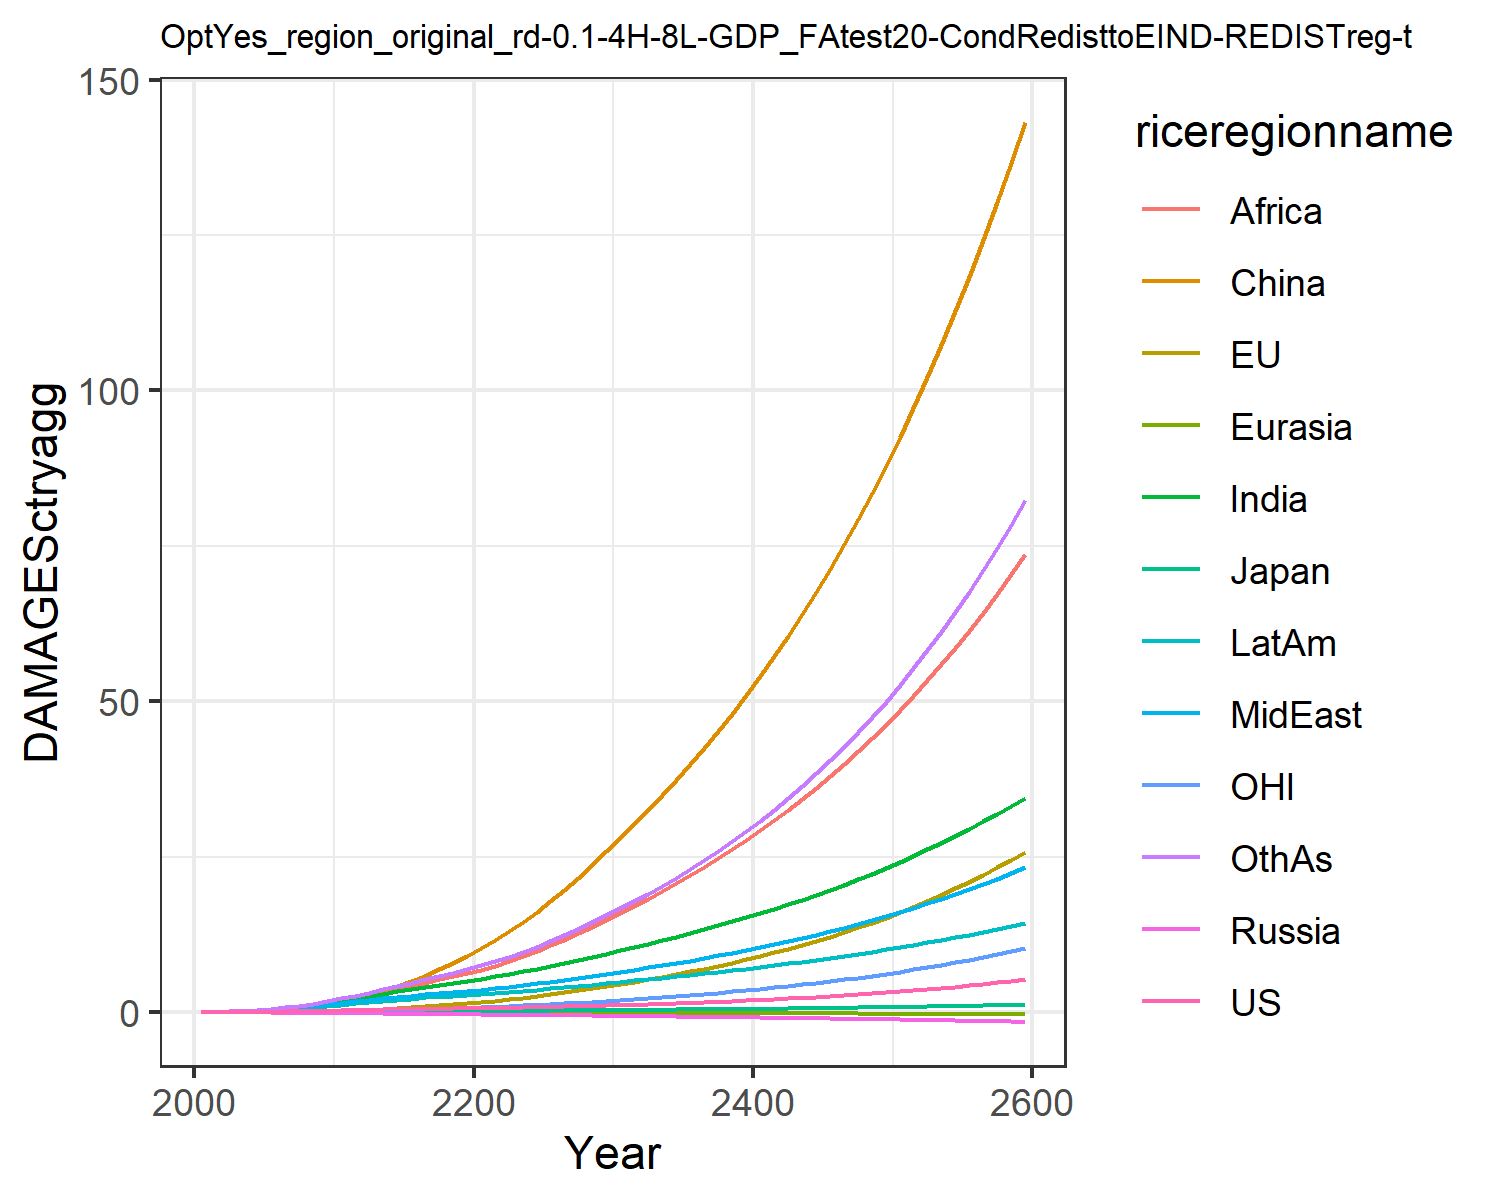

Source data for this figure (header and first rows):
0.007478281832979454, -0.02180058759567689, 0.007208811494676664, -0.012941089953060345, -0.0018130655973688644, 0.00395249353461779, 0.02779970990191068, 0.029216718629302748, 0.011889023487370655, 0.03758942010103901, -0.0019022340039559968, 0.03160272457524255
0.0134, -0.01332, 0.01076, -0.02089, -0.002838, 0.04566, 0.06237, 0.06021, 0.02889, 0.07001, 0.004748, 0.05951
0.02359, -0.01621, 0.01567, -0.03099, -0.004615, 0.09155, 0.1195, 0.1104, 0.0619, 0.1215, 0.008421, 0.1164
0.03821, -0.01348, 0.02136, -0.04272, -0.006877, 0.1622, 0.2068, 0.1851, 0.121, 0.1938, 0.01524, 0.2075
0.05771, -0.005391, 0.02697, -0.05613, -0.0096, 0.262, 0.3304, 0.2877, 0.2174, 0.2866, 0.02479, 0.3414
0.08193, 0.009602, 0.03395, -0.071, -0.01267, 0.3939, 0.4868, 0.4136, 0.3526, 0.3961, 0.03709, 0.5168
0.1107, 0.03222, 0.04223, -0.08689, -0.01604, 0.5653, 0.6765, 0.5648, 0.5292, 0.5234, 0.05211, 0.7366
0.1443, 0.06321, 0.05102, -0.1031, -0.01962, 0.7805, 0.9058, 0.7481, 0.7645, 0.6694, 0.07025, 1.012
0.1826, 0.1032, 0.0601, -0.1194, -0.02335, 1.042, 1.174, 0.9653, 1.07, 0.8327, 0.09174, 1.347
0.2251, 0.1523, 0.06929, -0.1352, -0.02715, 1.35, 1.48, 1.218, 1.456, 1.011, 0.1165, 1.744
0.2704, 0.2136, 0.08015, -0.1549, -0.03147, 1.735, 1.819, 1.473, 1.881, 1.203, 0.1468, 2.186
0.3149, 0.2909, 0.09269, -0.1788, -0.03642, 2.231, 2.179, 1.704, 2.305, 1.399, 0.1843, 2.658
0.3627, 0.3858, 0.1064, -0.2047, -0.04173, 2.798, 2.556, 1.949, 2.753, 1.606, 0.2292, 3.139
0.4074, 0.4948, 0.1195, -0.2298, -0.04708, 3.444, 2.935, 2.186, 3.227, 1.805, 0.2793, 3.646
0.4491, 0.616, 0.1319, -0.2541, -0.05247, 4.174, 3.312, 2.413, 3.72, 1.994, 0.3339, 4.17
0.4876, 0.7496, 0.1437, -0.2774, -0.05786, 4.985, 3.679, 2.63, 4.224, 2.173, 0.393, 4.704
0.523, 0.8957, 0.1548, -0.2998, -0.06322, 5.876, 4.031, 2.835, 4.734, 2.339, 0.457, 5.241
0.5563, 1.055, 0.1653, -0.3212, -0.06852, 6.844, 4.367, 3.03, 5.247, 2.493, 0.5257, 5.783
0.5886, 1.227, 0.1756, -0.342, -0.07374, 7.89, 4.693, 3.218, 5.762, 2.638, 0.5994, 6.332
0.6212, 1.412, 0.1859, -0.3624, -0.07889, 9.013, 5.008, 3.401, 6.279, 2.775, 0.6782, 6.889
0.6544, 1.612, 0.1964, -0.3823, -0.08411, 10.23, 5.347, 3.6, 6.839, 2.922, 0.7625, 7.497
0.6889, 1.828, 0.2074, -0.4018, -0.08948, 11.56, 5.726, 3.827, 7.466, 3.084, 0.8526, 8.182
0.7256, 2.06, 0.2189, -0.4214, -0.09488, 12.99, 6.124, 4.068, 8.19, 3.254, 0.9485, 8.919
0.7653, 2.308, 0.231, -0.4415, -0.1003, 14.51, 6.539, 4.323, 8.979, 3.431, 1.05, 9.705
0.8081, 2.572, 0.2438, -0.462, -0.1058, 16.14, 6.971, 4.59, 9.822, 3.614, 1.159, 10.54
0.8543, 2.854, 0.2574, -0.4832, -0.1113, 17.87, 7.421, 4.87, 10.72, 3.805, 1.273, 11.43
0.9045, 3.153, 0.2718, -0.5052, -0.117, 19.7, 7.891, 5.166, 11.67, 4.004, 1.395, 12.37
0.9584, 3.471, 0.287, -0.528, -0.1226, 21.64, 8.38, 5.475, 12.67, 4.211, 1.524, 13.37
1.016, 3.809, 0.3031, -0.5515, -0.1284, 23.69, 8.887, 5.798, 13.72, 4.426, 1.66, 14.43
1.078, 4.166, 0.3201, -0.5758, -0.1342, 25.85, 9.414, 6.135, 14.82, 4.648, 1.804, 15.55
1.143, 4.533, 0.3372, -0.5998, -0.1398, 28.06, 9.943, 6.476, 15.95, 4.869, 1.951, 16.69
1.208, 4.905, 0.3542, -0.6231, -0.1452, 30.27, 10.47, 6.817, 17.08, 5.084, 2.1, 17.86
1.277, 5.289, 0.3716, -0.6466, -0.1505, 32.54, 11.01, 7.166, 18.25, 5.303, 2.254, 19.07
1.35, 5.687, 0.3896, -0.6707, -0.1559, 34.89, 11.56, 7.527, 19.46, 5.526, 2.413, 20.32
1.426, 6.103, 0.4084, -0.6952, -0.1612, 37.32, 12.12, 7.899, 20.71, 5.755, 2.578, 21.63
1.506, 6.537, 0.4278, -0.7203, -0.1666, 39.84, 12.7, 8.284, 22, 5.989, 2.751, 23
1.591, 6.991, 0.448, -0.7461, -0.1721, 42.46, 13.31, 8.683, 23.35, 6.231, 2.932, 24.43
1.68, 7.466, 0.4691, -0.7725, -0.1776, 45.19, 13.93, 9.095, 24.74, 6.479, 3.12, 25.92
1.773, 7.962, 0.491, -0.7995, -0.1831, 48.02, 14.56, 9.523, 26.18, 6.734, 3.317, 27.48
1.871, 8.482, 0.5137, -0.8273, -0.1887, 50.97, 15.23, 9.966, 27.68, 6.996, 3.523, 29.11
1.975, 9.025, 0.5374, -0.8557, -0.1944, 54.04, 15.91, 10.43, 29.24, 7.266, 3.738, 30.81
2.084, 9.594, 0.562, -0.8849, -0.2001, 57.23, 16.61, 10.9, 30.85, 7.544, 3.963, 32.58
2.198, 10.19, 0.5876, -0.9148, -0.2059, 60.55, 17.34, 11.39, 32.53, 7.83, 4.198, 34.44
2.317, 10.81, 0.6143, -0.9454, -0.2117, 64, 18.09, 11.91, 34.27, 8.125, 4.443, 36.37
2.443, 11.46, 0.642, -0.9769, -0.2176, 67.6, 18.87, 12.44, 36.07, 8.428, 4.7, 38.4
2.575, 12.14, 0.6708, -1.009, -0.2236, 71.34, 19.67, 12.99, 37.95, 8.74, 4.968, 40.51
2.714, 12.86, 0.7007, -1.042, -0.2297, 75.23, 20.5, 13.56, 39.9, 9.062, 5.249, 42.72
2.859, 13.6, 0.7319, -1.076, -0.2358, 79.28, 21.36, 14.15, 41.93, 9.394, 5.542, 45.02
3.012, 14.38, 0.7643, -1.111, -0.242, 83.5, 22.26, 14.76, 44.04, 9.736, 5.848, 47.43
3.172, 15.2, 0.7981, -1.147, -0.2483, 87.89, 23.18, 15.4, 46.24, 10.09, 6.169, 49.95
3.339, 16.06, 0.8332, -1.183, -0.2546, 92.47, 24.14, 16.06, 48.52, 10.45, 6.503, 52.58
3.516, 16.95, 0.8697, -1.221, -0.261, 97.23, 25.13, 16.75, 50.89, 10.83, 6.853, 55.33
3.7, 17.89, 0.9077, -1.26, -0.2676, 102.2, 26.15, 17.46, 53.36, 11.21, 7.219, 58.2
3.894, 18.87, 0.9473, -1.299, -0.2741, 107.4, 27.22, 18.2, 55.93, 11.61, 7.601, 61.21
4.097, 19.89, 0.9884, -1.34, -0.2808, 112.7, 28.33, 18.97, 58.6, 12.03, 8.001, 64.35
4.31, 20.96, 1.031, -1.382, -0.2876, 118.3, 29.47, 19.77, 61.38, 12.45, 8.418, 67.63
4.533, 22.08, 1.076, -1.425, -0.2944, 124.2, 30.66, 20.6, 64.28, 12.89, 8.855, 71.06
4.767, 23.25, 1.122, -1.469, -0.3013, 130.3, 31.9, 21.46, 67.29, 13.34, 9.311, 74.64
5.013, 24.48, 1.171, -1.514, -0.3083, 136.6, 33.18, 22.36, 70.43, 13.81, 9.787, 78.39
5.27, 25.76, 1.221, -1.561, -0.3154, 143.2, 34.51, 23.29, 73.7, 14.3, 10.29, 82.3
